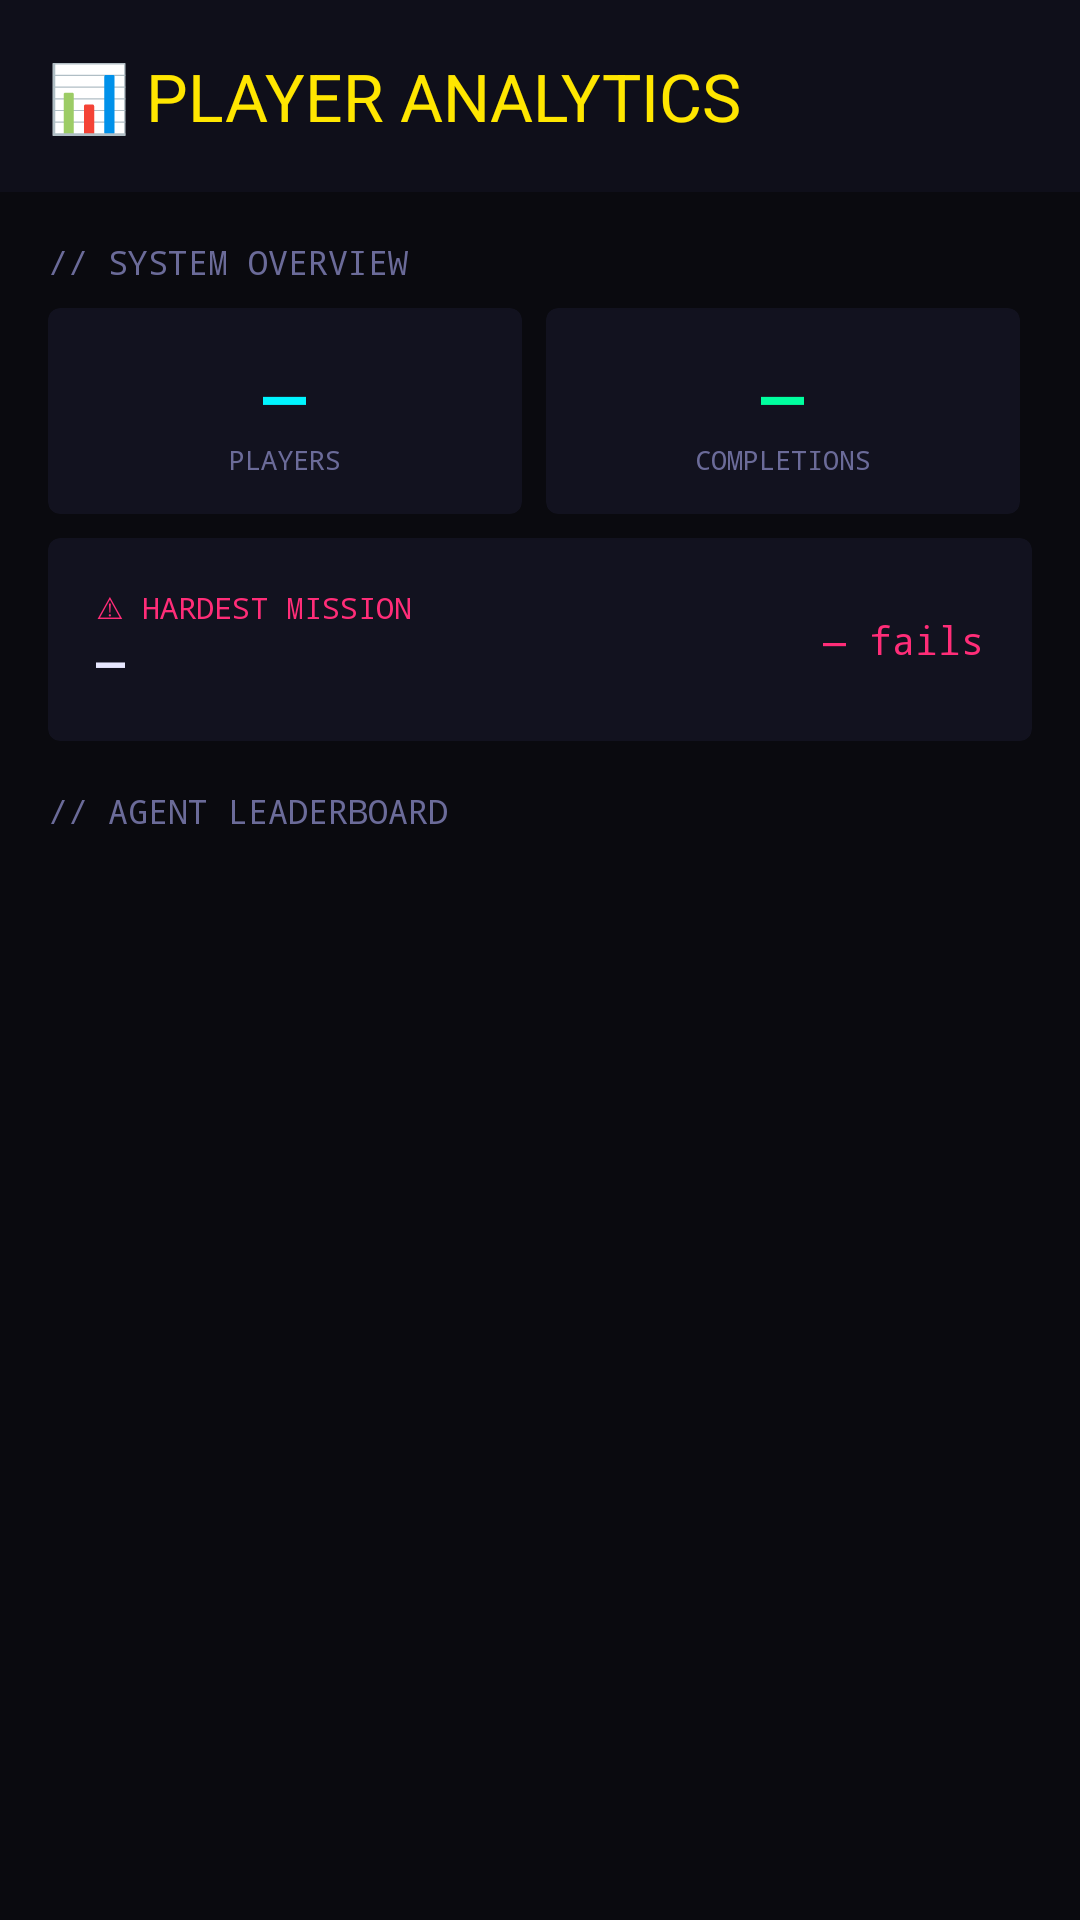

Reconstruct the res/layout file that produces this screen, plus the resources it refers to.
<!-- AndroidManifest.xml: application theme Theme.ServerMasterNCII -->
<!-- res/layout/activity_analytics.xml -->
<?xml version="1.0" encoding="utf-8"?>
<androidx.coordinatorlayout.widget.CoordinatorLayout
    xmlns:android="http://schemas.android.com/apk/res/android"
    xmlns:app="http://schemas.android.com/apk/res-auto"
    android:layout_width="match_parent"
    android:layout_height="match_parent"
    android:background="#0A0A0F">

    <com.google.android.material.appbar.AppBarLayout
        android:layout_width="match_parent"
        android:layout_height="wrap_content"
        android:background="#0F0F1A"
        app:elevation="0dp">

        <com.google.android.material.appbar.MaterialToolbar
            android:id="@+id/toolbar"
            android:layout_width="match_parent"
            android:layout_height="?attr/actionBarSize"
            android:background="#0F0F1A"
            app:title="📊 PLAYER ANALYTICS"
            app:titleTextColor="#FFE600"
            app:navigationIcon="@drawable/ic_arrow_back"/>

    </com.google.android.material.appbar.AppBarLayout>

    <androidx.core.widget.NestedScrollView
        android:layout_width="match_parent"
        android:layout_height="match_parent"
        app:layout_behavior="@string/appbar_scrolling_view_behavior"
        android:padding="16dp"
        android:clipToPadding="false">

        <LinearLayout
            android:layout_width="match_parent"
            android:layout_height="wrap_content"
            android:orientation="vertical">

            
            <TextView
                android:layout_width="wrap_content"
                android:layout_height="wrap_content"
                android:text="// SYSTEM OVERVIEW"
                android:textColor="#6B6B99"
                android:textSize="11sp"
                android:fontFamily="monospace"
                android:layout_marginBottom="8dp"/>

            
            <LinearLayout
                android:layout_width="match_parent"
                android:layout_height="wrap_content"
                android:orientation="horizontal"
                android:layout_marginBottom="8dp">

                
                <androidx.cardview.widget.CardView
                    android:layout_width="0dp"
                    android:layout_height="wrap_content"
                    android:layout_weight="1"
                    android:layout_marginEnd="4dp"
                    app:cardBackgroundColor="#12121F"
                    app:cardCornerRadius="4dp"
                    app:cardElevation="0dp">
                    <LinearLayout
                        android:layout_width="match_parent"
                        android:layout_height="wrap_content"
                        android:orientation="vertical"
                        android:padding="12dp"
                        android:gravity="center">
                        <TextView
                            android:id="@+id/tvTotalPlayers"
                            android:layout_width="wrap_content"
                            android:layout_height="wrap_content"
                            android:text="—"
                            android:textColor="#00F5FF"
                            android:textSize="24sp"
                            android:fontFamily="monospace"
                            android:textStyle="bold"/>
                        <TextView
                            android:layout_width="wrap_content"
                            android:layout_height="wrap_content"
                            android:text="PLAYERS"
                            android:textColor="#6B6B99"
                            android:textSize="9sp"
                            android:fontFamily="monospace"/>
                    </LinearLayout>
                </androidx.cardview.widget.CardView>

                
                <androidx.cardview.widget.CardView
                    android:layout_width="0dp"
                    android:layout_height="wrap_content"
                    android:layout_weight="1"
                    android:layout_marginStart="4dp"
                    android:layout_marginEnd="4dp"
                    app:cardBackgroundColor="#12121F"
                    app:cardCornerRadius="4dp"
                    app:cardElevation="0dp">
                    <LinearLayout
                        android:layout_width="match_parent"
                        android:layout_height="wrap_content"
                        android:orientation="vertical"
                        android:padding="12dp"
                        android:gravity="center">
                        <TextView
                            android:id="@+id/tvTotalCompleted"
                            android:layout_width="wrap_content"
                            android:layout_height="wrap_content"
                            android:text="—"
                            android:textColor="#00FF9F"
                            android:textSize="24sp"
                            android:fontFamily="monospace"
                            android:textStyle="bold"/>
                        <TextView
                            android:layout_width="wrap_content"
                            android:layout_height="wrap_content"
                            android:text="COMPLETIONS"
                            android:textColor="#6B6B99"
                            android:textSize="9sp"
                            android:fontFamily="monospace"/>
                    </LinearLayout>
                </androidx.cardview.widget.CardView>

            </LinearLayout>

            
            <androidx.cardview.widget.CardView
                android:layout_width="match_parent"
                android:layout_height="wrap_content"
                android:layout_marginBottom="16dp"
                app:cardBackgroundColor="#12121F"
                app:cardCornerRadius="4dp"
                app:cardElevation="0dp">
                <LinearLayout
                    android:layout_width="match_parent"
                    android:layout_height="wrap_content"
                    android:orientation="horizontal"
                    android:padding="16dp"
                    android:gravity="center_vertical">
                    <LinearLayout
                        android:layout_width="0dp"
                        android:layout_height="wrap_content"
                        android:layout_weight="1"
                        android:orientation="vertical">
                        <TextView
                            android:layout_width="wrap_content"
                            android:layout_height="wrap_content"
                            android:text="⚠ HARDEST MISSION"
                            android:textColor="#FF2D78"
                            android:textSize="10sp"
                            android:fontFamily="monospace"/>
                        <TextView
                            android:id="@+id/tvHardestMission"
                            android:layout_width="wrap_content"
                            android:layout_height="wrap_content"
                            android:text="—"
                            android:textColor="#E8E8FF"
                            android:textSize="16sp"
                            android:fontFamily="monospace"
                            android:textStyle="bold"/>
                    </LinearLayout>
                    <TextView
                        android:id="@+id/tvHardestMissionFails"
                        android:layout_width="wrap_content"
                        android:layout_height="wrap_content"
                        android:text="— fails"
                        android:textColor="#FF2D78"
                        android:textSize="13sp"
                        android:fontFamily="monospace"/>
                </LinearLayout>
            </androidx.cardview.widget.CardView>

            
            <TextView
                android:layout_width="wrap_content"
                android:layout_height="wrap_content"
                android:text="// AGENT LEADERBOARD"
                android:textColor="#6B6B99"
                android:textSize="11sp"
                android:fontFamily="monospace"
                android:layout_marginBottom="8dp"/>

            <androidx.recyclerview.widget.RecyclerView
                android:id="@+id/recyclerPlayers"
                android:layout_width="match_parent"
                android:layout_height="wrap_content"
                android:nestedScrollingEnabled="false"/>

            <TextView
                android:id="@+id/tvEmptyState"
                android:layout_width="match_parent"
                android:layout_height="wrap_content"
                android:text="// NO PLAYER DATA YET"
                android:textColor="#6B6B99"
                android:textSize="12sp"
                android:fontFamily="monospace"
                android:gravity="center"
                android:padding="32dp"
                android:visibility="gone"/>

        </LinearLayout>

    </androidx.core.widget.NestedScrollView>

    
    <FrameLayout
        android:id="@+id/loadingOverlay"
        android:layout_width="match_parent"
        android:layout_height="match_parent"
        android:background="#80000000"
        android:visibility="gone"
        android:clickable="true">
        <ProgressBar
            android:layout_width="wrap_content"
            android:layout_height="wrap_content"
            android:layout_gravity="center"
            android:indeterminateTint="#FFE600"/>
    </FrameLayout>

</androidx.coordinatorlayout.widget.CoordinatorLayout>
<!-- resources referenced by this layout -->
<resources>
  <style name="Theme.ServerMasterNCII" parent="Theme.ServerMasterNCII.CyberDark" />
  <style name="Theme.ServerMasterNCII.CyberDark" parent="Theme.Material3.DayNight.NoActionBar">
          <item name="colorPrimary">@color/cyber_neon_green</item>
          <item name="colorOnPrimary">@color/cyber_bg_primary</item>
          <item name="colorPrimaryContainer">@color/cyber_neon_green_dim</item>
          <item name="colorOnPrimaryContainer">@color/cyber_neon_green</item>
          <item name="android:colorBackground">@color/cyber_bg_deepest</item>
          <item name="colorSurface">@color/cyber_bg_surface</item>
          <item name="colorOnSurface">@color/cyber_text_primary</item>
          <item name="colorSurfaceVariant">@color/cyber_bg_card</item>
          <item name="colorOnSurfaceVariant">@color/cyber_text_secondary</item>
          <item name="android:windowDrawsSystemBarBackgrounds">true</item>
          <item name="android:navigationBarColor">@color/cyber_bg_deepest</item>
          <item name="android:statusBarColor">@color/cyber_bg_deepest</item>
          <item name="android:windowLightStatusBar">false</item>
          <item name="android:windowLightNavigationBar">false</item>
          <item name="bgDeepest">@color/cyber_bg_deepest</item>
          <item name="bgPrimary">@color/cyber_bg_primary</item>
          <item name="bgSurface">@color/cyber_bg_surface</item>
          <item name="bgCard">@color/cyber_card_surface</item>
          <item name="textPrimary">@color/cyber_text_primary</item>
          <item name="textSecondary">@color/cyber_text_secondary</item>
          <item name="textMuted">@color/cyber_text_muted</item>
          <item name="accentColor">@color/cyber_neon_green</item>
          <item name="accentColorDim">@color/cyber_neon_green_dim</item>
          <item name="strokeLocked">@color/cyber_stroke_locked</item>
          <item name="dividerColor">@color/cyber_divider</item>
      </style>
  <color name="cyber_neon_green">#FF3DFF8F</color>
  <color name="cyber_bg_primary">#FF0A0A1A</color>
  <color name="cyber_neon_green_dim">#1A3DFF8F</color>
  <color name="cyber_bg_deepest">#FF0B0E11</color>
  <color name="cyber_bg_surface">#FF1A1A2E</color>
  <color name="cyber_text_primary">#FFEAEAEA</color>
  <color name="cyber_bg_card">#FF16213E</color>
  <color name="cyber_text_secondary">#FF667788</color>
  <color name="cyber_card_surface">#FF111620</color>
  <color name="cyber_text_muted">#FF556677</color>
  <color name="cyber_stroke_locked">#FF1A1F2E</color>
  <color name="cyber_divider">#FF2A2A4A</color>
</resources>
